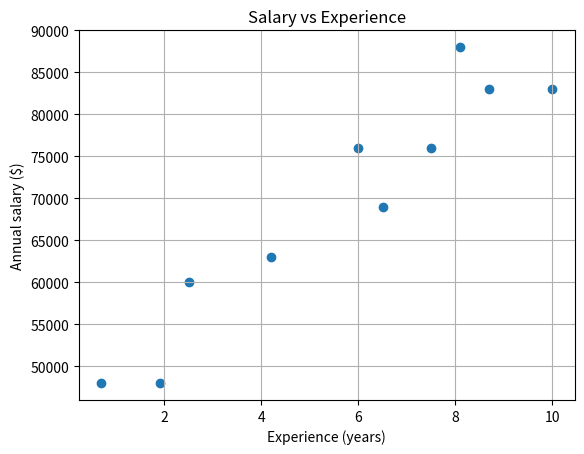
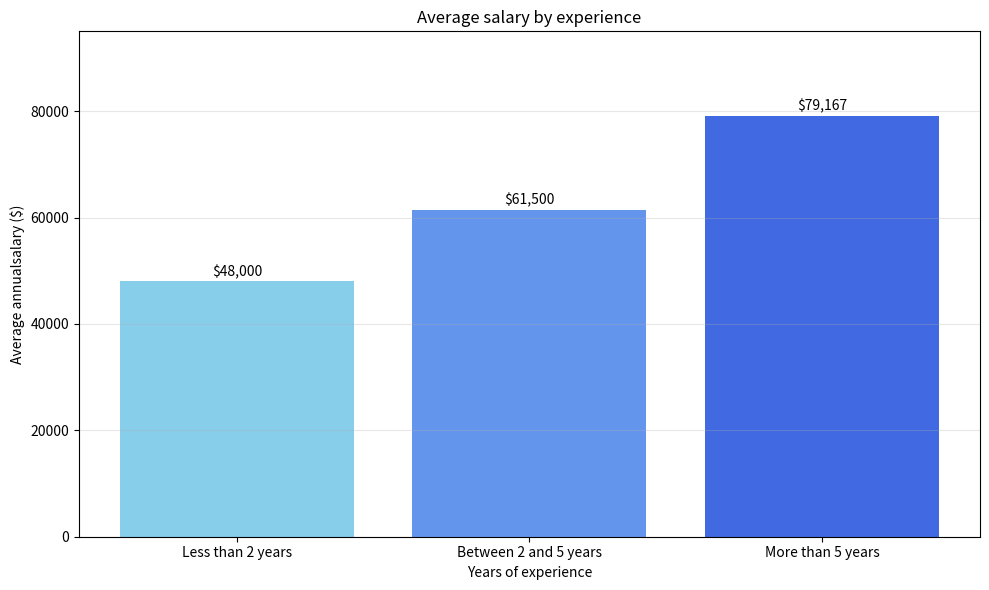

Write the Python code that produced these figures, in order.
import matplotlib.pyplot as plt
from collections import defaultdict

salaries_and_tenures = [
    (83000, 8.7),
    (88000, 8.1),
    (48000, 0.7),
    (76000, 6),
    (69000, 6.5),             #годовая зарплата и стаж
    (76000, 7.5),
    (60000, 2.5),
    (83000, 10),
    (48000, 1.9),
    (63000, 4.2)
]

salaries = [
    salary
    for salary, tenure in salaries_and_tenures
]

tenures = [
    tenure
    for salary, tenure in salaries_and_tenures
]

plt.scatter(tenures, salaries)

plt.xlabel("Experience (years)")
plt.ylabel("Annual salary ($)")
plt.title("Salary vs Experience")

plt.grid(True)
plt.show()

#группировка зарплаты по стажу
salary_by_tenure = defaultdict(list)

for salary, tenure in salaries_and_tenures:
    salary_by_tenure[tenure].append(salary)

print("Зарплаты по стажу:")
print(dict(salary_by_tenure))

#Средняя зарплата для каждого значения стажа
average_salary_by_tenure = {
    tenure: sum(salaries) / len(salaries)
    for tenure, salaries in salary_by_tenure.items()
}
print("Средняя зарплата по стажу:")

for tenure, average in average_salary_by_tenure.items():
    print(f"Стаж: {tenure} лет - Средняя зарплата: ${average:.2f}")
    
#Определяем категориюсотрудника по стажу
def tenure_bucket(tenure):
    if tenure < 2:
        return "Less than 2 years"
    elif tenure < 5:
        return "Between 2 and 5 years"
    else:
        return "More than 5 years"
    
#Создаем словарь для категорий 
salary_by_tenure_bucket = defaultdict(list)

#Распределяем зарплаты по категориям 
for salary, tenure in salaries_and_tenures:
    bucket = tenure_bucket(tenure)
    salary_by_tenure_bucket[bucket].append(salary)
    
#Средняя зарплата по категориям
average_salary_by_bucket = {
    bucket: sum(salaries) / len(salaries)
    for bucket, salaries in salary_by_tenure_bucket.items()
}

print("\nAverage salary by experience group:")

for bucket, average in average_salary_by_bucket.items():
    print(f"{bucket}: ${average:.2f}")
    
    
#ДИАГРАММА
#располагаем категории по возрастанию стажа
categories = [
    "Less than 2 years",
    "Between 2 and 5 years",
    "More than 5 years"
]

#Получаем среднюю зп из словаря
average_salaries = [
    average_salary_by_bucket[category]
    for category in categories
]

plt.figure(figsize=(10, 6))

bars = plt.bar(
    categories,
    average_salaries,
    color=["skyblue", "cornflowerblue", "royalblue"]
)

#Подписываем значения над столбцами 
for bar in bars:
    height = bar.get_height()
    
    plt.text(
        bar.get_x() + bar.get_width() / 2,
        height + 1000,
        f"${height:,.0f}",
        ha="center"
    )
    
#Настраиваем график
plt.title("Average salary by experience")
plt.xlabel("Years of experience")
plt.ylabel("Average annualsalary ($)")

plt.ylim(0, max(average_salaries) * 1.2)
plt.grid(axis="y", alpha=0.3)

plt.tight_layout()
plt.show()
